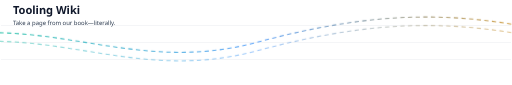
t = 0.00 s
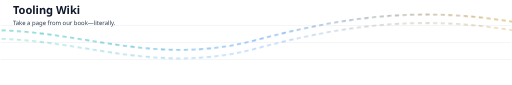
t = 2.25 s
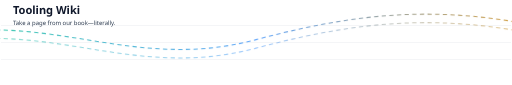
t = 4.50 s
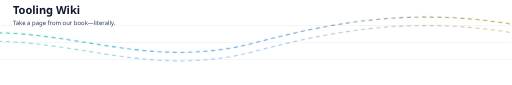
t = 6.75 s
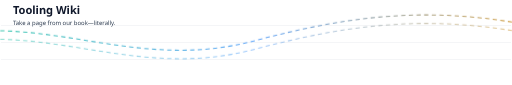
t = 9.00 s

The animated SVG that drew these frames (rendered in a browser with its animation timeline set to each time). Animation: 2 CSS @keyframes rules; frames cover the first 9.00 s, repeats indefinitely.

<svg width="1200" height="200" viewBox="0 0 1200 200" xmlns="http://www.w3.org/2000/svg" role="img" aria-label="MCP God Mode - Animated Header 2">
  <defs>
    <linearGradient id="g2" x1="0%" y1="0%" x2="100%" y2="0%">
      <stop offset="0%" stop-color="#34D399"/>
      <stop offset="50%" stop-color="#60A5FA"/>
      <stop offset="100%" stop-color="#F59E0B"/>
    </linearGradient>
    <style>
      @keyframes dash { to { stroke-dashoffset: -2200; } }
      @keyframes bob { 0%{transform:translateY(0)}50%{transform:translateY(-8px)}100%{transform:translateY(0)} }
      .grid line{ stroke:#E5E7EB; }
      .orbit{ stroke:url(#g2); stroke-width:2.5; fill:none; stroke-dasharray:10 8; animation:dash 18s linear infinite; }
      .title{ font:700 26px system-ui,Segoe UI,Roboto; fill:#0F172A }
      .subtitle{ font:400 14px system-ui,Segoe UI,Roboto; fill:#334155 }
      .bob{ animation:bob 7s ease-in-out infinite }
    </style>
  </defs>
  <rect width="1200" height="200" fill="#FFFFFF"/>
  <g class="grid">
    <line x1="0" x2="1200" y1="60" y2="60"/>
    <line x1="0" x2="1200" y1="100" y2="100"/>
    <line x1="0" x2="1200" y1="140" y2="140"/>
  </g>
  <g class="bob">
    <path class="orbit" d="M-200 100 C 100 20, 300 180, 600 100 S 1100 20, 1400 100"/>
    <path class="orbit" d="M-200 120 C 100 40, 300 200, 600 120 S 1100 40, 1400 120" opacity="0.6"/>
  </g>
  <g transform="translate(28,32)">
    <text class="title">Tooling Wiki</text>
    <text class="subtitle" y="26">Take a page from our book—literally.</text>
  </g>
</svg>

